Dataset: lung_xray_clean_512 (GitHub, tanishq2232/CANCERSCAN-AI). Classes: cancer, normal.

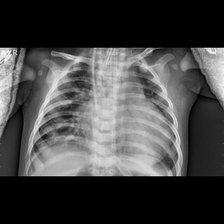
Label: cancer

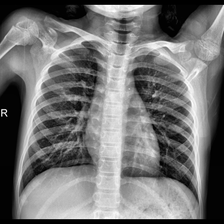
Label: normal

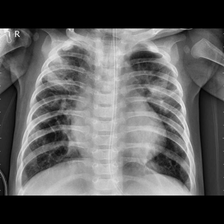
Label: cancer

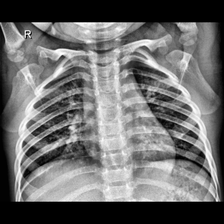
Label: normal

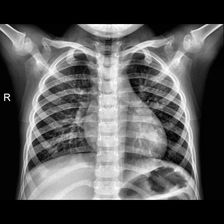
Label: normal

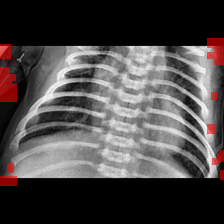
Label: cancer
